Labelled photos from "CNN_cropfield", an image-classification folder in LinhVu1027/DeepLearning-BasicImageClassification-Numpy-Tensorflow. The possible labels are: lua co de, lua nga, lua tot.

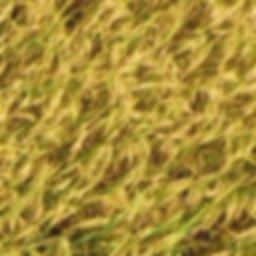
Label: lua tot

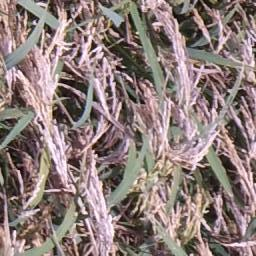
Label: lua co de

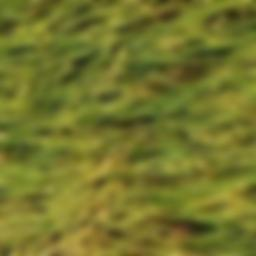
Label: lua nga

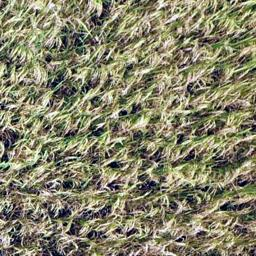
Label: lua tot

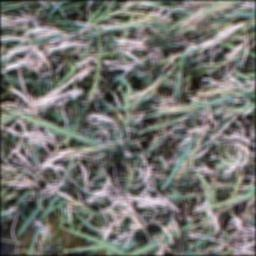
Label: lua co de

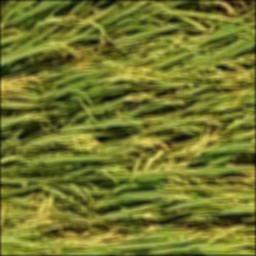
Label: lua nga
